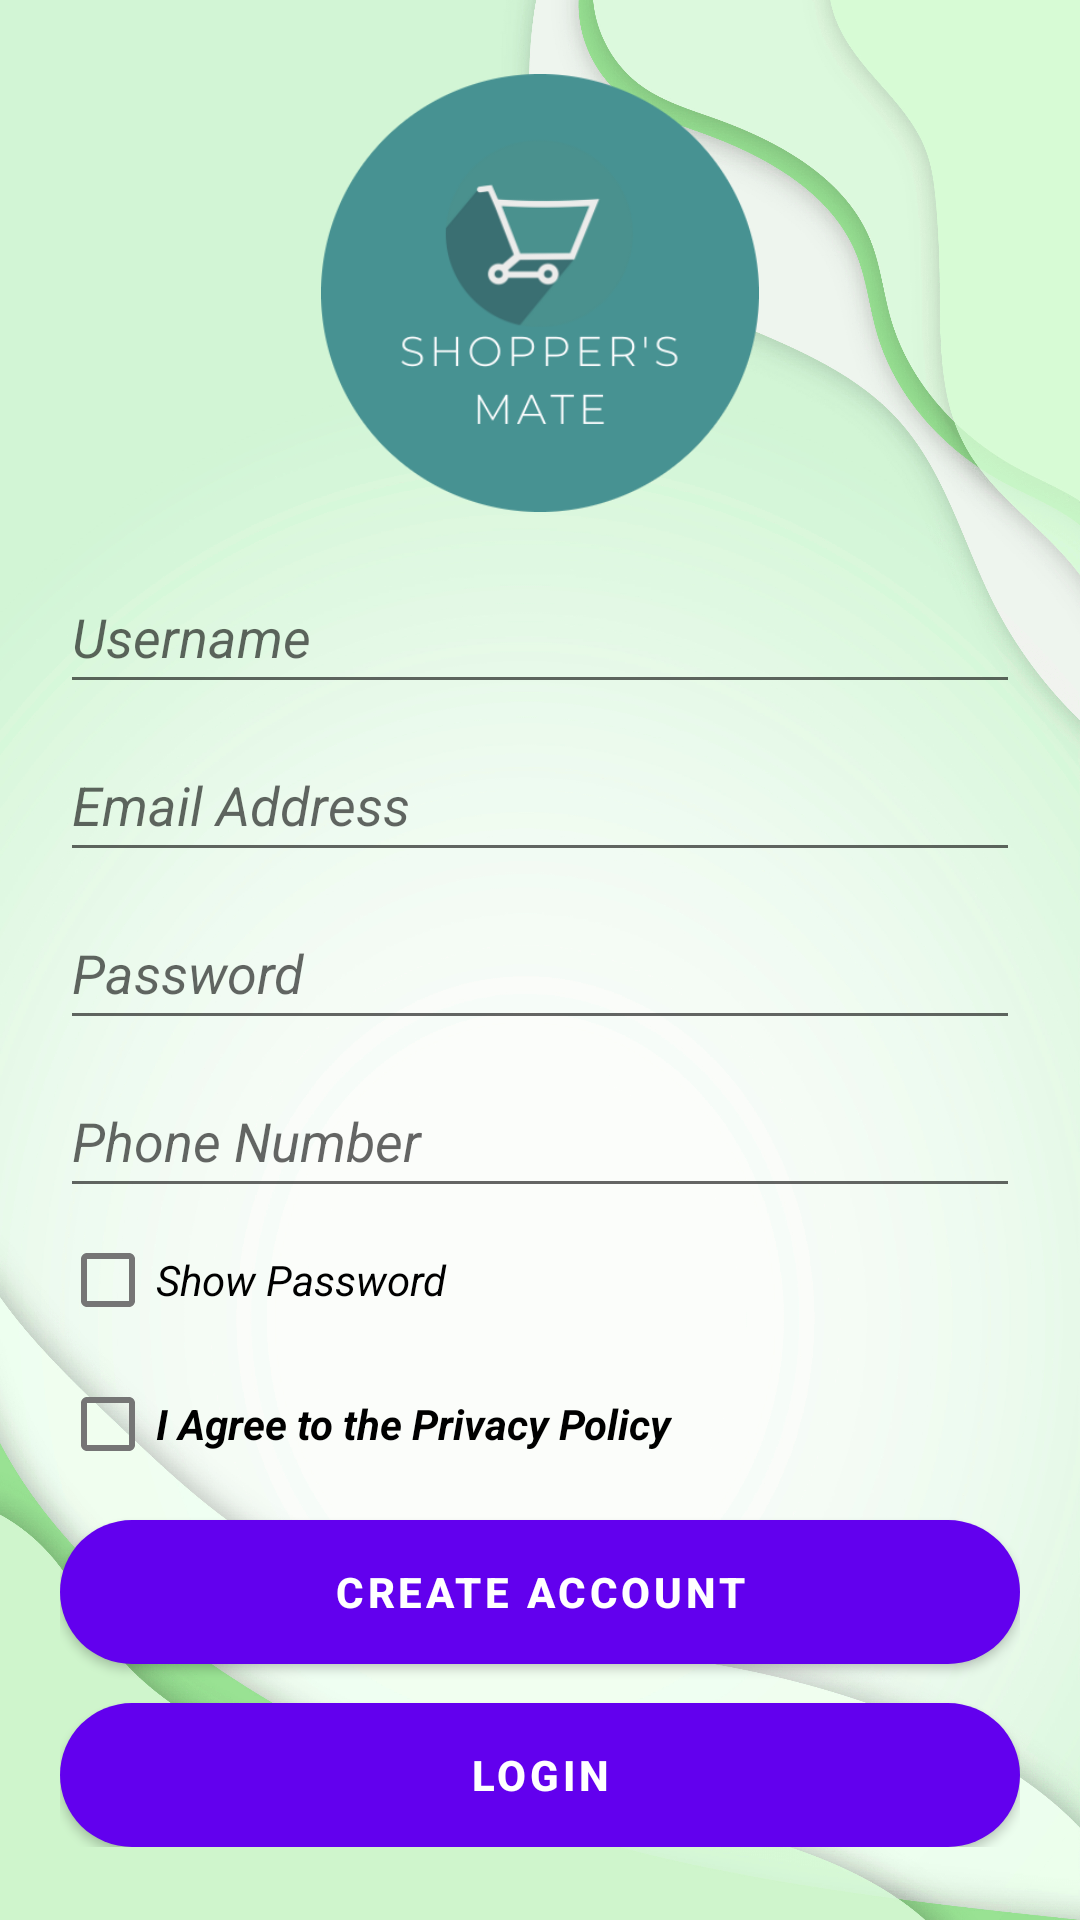

Here is an Android app screen rendered from its layout file. Give the layout XML and the strings, colors and styles it references.
<!-- AndroidManifest.xml: fallback theme Theme.MaterialComponents.DayNight.NoActionBar -->
<!-- res/layout/activity_register.xml -->
<?xml version="1.0" encoding="utf-8"?>
<androidx.constraintlayout.widget.ConstraintLayout
    xmlns:android="http://schemas.android.com/apk/res/android"
    xmlns:app="http://schemas.android.com/apk/res-auto"
    xmlns:tools="http://schemas.android.com/tools"
    android:layout_width="match_parent"
    android:layout_height="match_parent"
    android:background="@drawable/background"
    tools:context=".Register">

    <ImageView
        android:id="@+id/imageView"
        android:layout_width="166dp"
        android:layout_height="146dp"
        android:layout_marginTop="40dp"
        app:layout_constraintTop_toTopOf="parent"
        app:layout_constraintStart_toStartOf="parent"
        app:layout_constraintEnd_toEndOf="parent"
        app:layout_constraintBottom_toTopOf="@id/constraintLayout"
        app:srcCompat="@drawable/circle_logo" />

    <androidx.constraintlayout.widget.ConstraintLayout
        android:id="@+id/constraintLayout"
        android:layout_width="match_parent"
        android:layout_height="wrap_content"
        android:layout_marginStart="20dp"
        android:layout_marginTop="16dp"
        android:layout_marginEnd="20dp"
        android:layout_marginBottom="40dp"
        app:layout_constraintTop_toBottomOf="@id/imageView"
        app:layout_constraintStart_toStartOf="parent"
        app:layout_constraintEnd_toEndOf="parent"
        app:layout_constraintBottom_toBottomOf="parent">

        <EditText
            android:id="@+id/registerName"
            android:layout_width="0dp"
            android:layout_height="wrap_content"
            android:ems="10"
            android:hint="Username"
            android:inputType="textPersonName"
            android:minHeight="48dp"
            android:textColor="@color/text_color"
            android:textStyle="italic"
            app:layout_constraintEnd_toEndOf="parent"
            app:layout_constraintStart_toStartOf="parent"
            app:layout_constraintTop_toTopOf="parent" />

        <EditText
            android:id="@+id/registerEmail"
            android:layout_width="0dp"
            android:layout_height="wrap_content"
            android:layout_marginTop="8dp"
            android:ems="10"
            android:hint="Email Address"
            android:inputType="textEmailAddress"
            android:minHeight="48dp"
            android:textColor="@color/text_color"
            android:textStyle="italic"
            app:layout_constraintEnd_toEndOf="parent"
            app:layout_constraintStart_toStartOf="parent"
            app:layout_constraintTop_toBottomOf="@+id/registerName" />

        <EditText
            android:id="@+id/registerPassword"
            android:layout_width="0dp"
            android:layout_height="wrap_content"
            android:layout_marginTop="8dp"
            android:ems="10"
            android:hint="Password"
            android:inputType="textPassword"
            android:minHeight="48dp"
            android:textColor="@color/text_color"
            android:textStyle="italic"
            app:layout_constraintEnd_toEndOf="parent"
            app:layout_constraintStart_toStartOf="parent"
            app:layout_constraintTop_toBottomOf="@+id/registerEmail" />

        <EditText
            android:id="@+id/registerPhone"
            android:layout_width="0dp"
            android:layout_height="wrap_content"
            android:layout_marginTop="8dp"
            android:ems="10"
            android:hint="Phone Number"
            android:inputType="phone"
            android:minHeight="48dp"
            android:textColor="@color/text_color"
            android:textStyle="italic"
            app:layout_constraintEnd_toEndOf="parent"
            app:layout_constraintStart_toStartOf="parent"
            app:layout_constraintTop_toBottomOf="@+id/registerPassword" />

        <CheckBox
            android:id="@+id/isAdmin"
            android:layout_width="wrap_content"
            android:layout_height="wrap_content"
            android:minHeight="48dp"
            android:text="Register as Admin"
            android:textColor="@color/text_color"
            android:visibility="gone"
            app:layout_constraintStart_toStartOf="parent"
            app:layout_constraintTop_toBottomOf="@+id/registerPhone" />

        
        <CheckBox
            android:id="@+id/showPasswordCheckbox"
            android:layout_width="wrap_content"
            android:layout_height="wrap_content"
            android:minHeight="48dp"
            android:text="Show Password"
            android:textColor="@color/text_color"
            android:textStyle="italic"
            app:layout_constraintStart_toStartOf="parent"
            app:layout_constraintTop_toBottomOf="@+id/isAdmin" />

        <CheckBox
            android:id="@+id/isUser"
            android:layout_width="wrap_content"
            android:layout_height="wrap_content"
            android:minHeight="48dp"
            android:text="I Agree to the Privacy Policy"
            android:textColor="@color/text_color"
            android:textStyle="bold|italic"
            app:layout_constraintStart_toStartOf="parent"
            app:layout_constraintTop_toBottomOf="@+id/showPasswordCheckbox" />

        <Button
            android:id="@+id/registerBtn"
            android:layout_width="0dp"
            android:layout_height="wrap_content"
            android:layout_marginTop="8dp"
            android:background="@drawable/circular_button"
            android:text="Create Account"
            android:textColor="@android:color/white"
            android:textStyle="bold"
            app:layout_constraintEnd_toEndOf="parent"
            app:layout_constraintStart_toStartOf="parent"
            app:layout_constraintTop_toBottomOf="@+id/isUser" />

        <Button
            android:id="@+id/gotoLogin"
            android:layout_width="0dp"
            android:layout_height="wrap_content"
            android:layout_marginTop="13dp"
            android:background="@drawable/circular_button"
            android:text="Login"
            android:textColor="@android:color/white"
            android:textStyle="bold"
            app:layout_constraintBottom_toBottomOf="parent"
            app:layout_constraintEnd_toEndOf="parent"
            app:layout_constraintStart_toStartOf="parent"
            app:layout_constraintTop_toBottomOf="@+id/registerBtn" />

    </androidx.constraintlayout.widget.ConstraintLayout>

</androidx.constraintlayout.widget.ConstraintLayout>
<!-- resources referenced by this layout -->
<resources>
  <color name="text_color">#000000</color>
  <!-- drawable background: png bitmap (drawable, 951462 bytes) -->
  <!-- drawable circle_logo: png bitmap (drawable, 30453 bytes) -->
  <!-- drawable circular_button (drawable) -->
  <shape xmlns:android="http://schemas.android.com/apk/res/android">
      <solid android:color="@color/button_color" />
      <corners android:radius="24dp" />
  </shape>
  <color name="button_color">#008385</color>
</resources>
